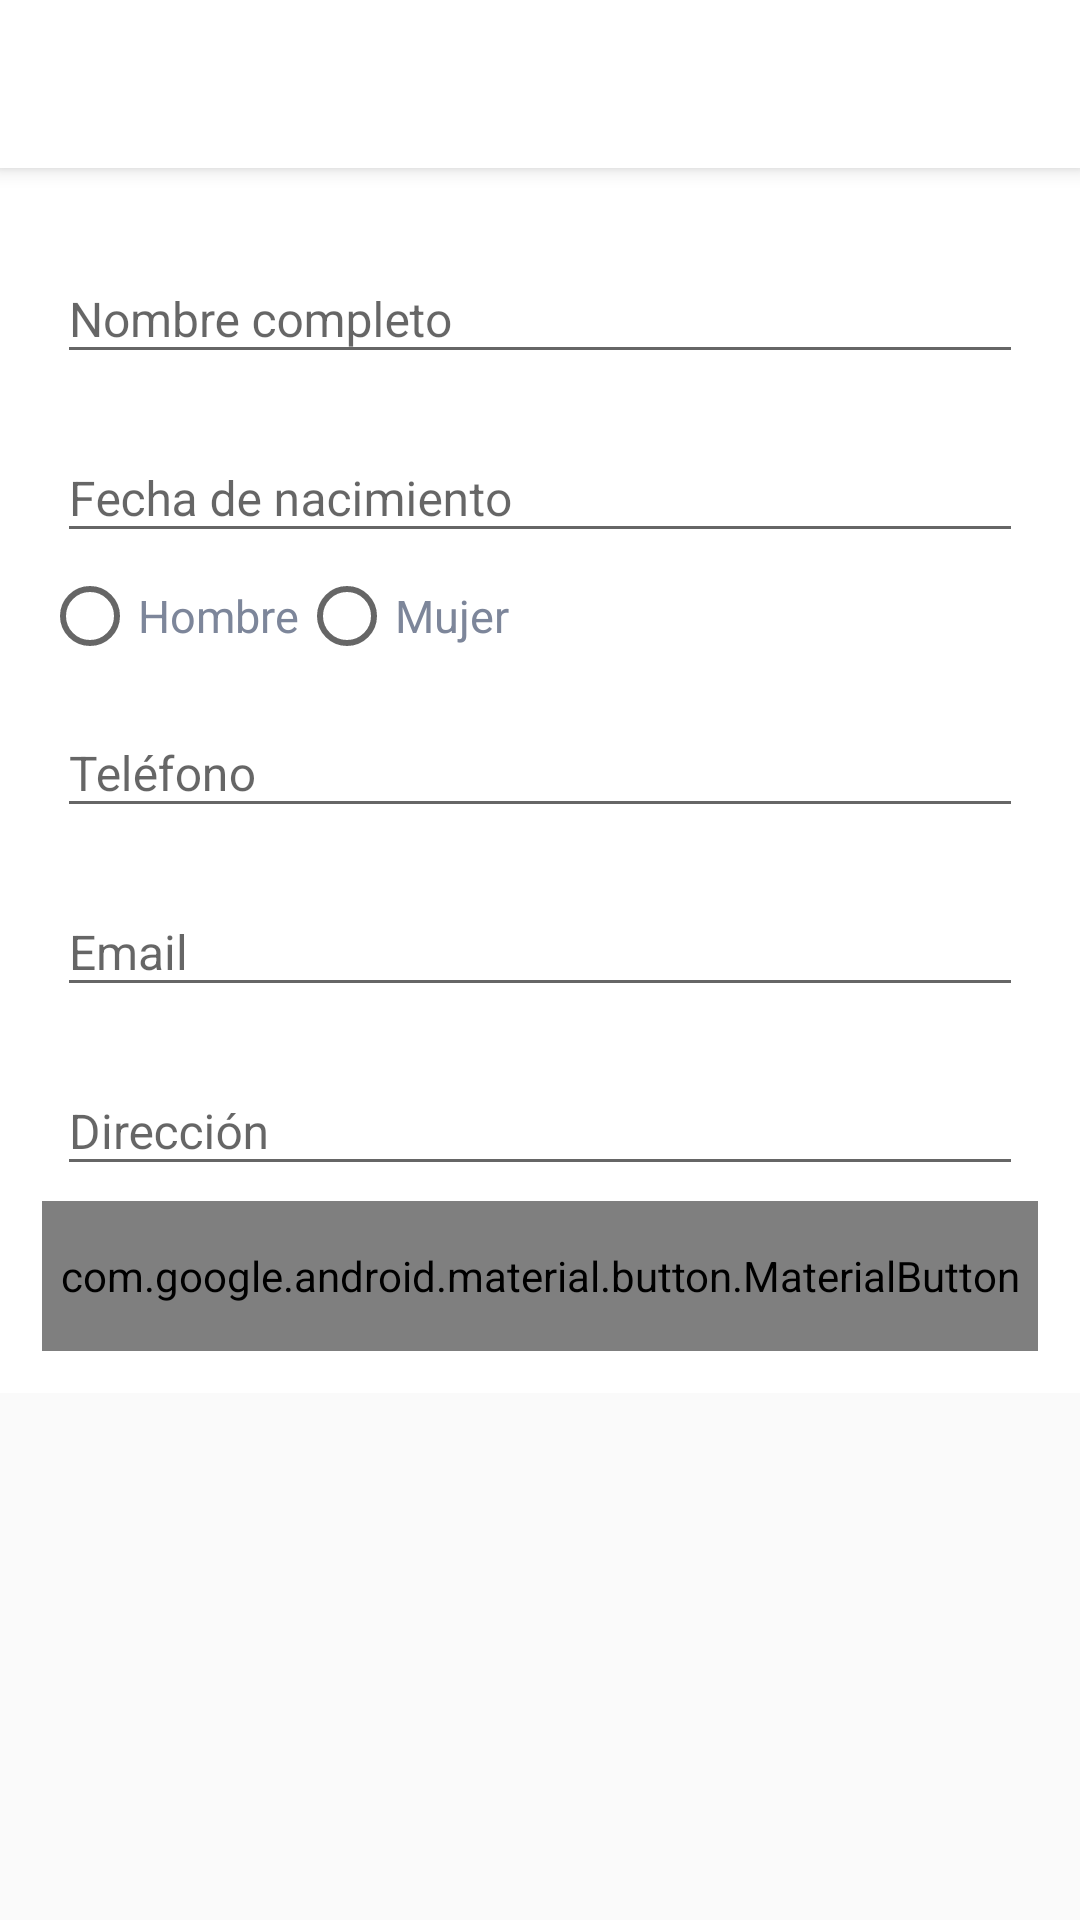

Layout XML and referenced resources for this Android screen:
<!-- AndroidManifest.xml: application theme AppTheme -->
<!-- res/layout/activity_sign_in_step1.xml -->
<?xml version="1.0" encoding="utf-8"?>
<ScrollView xmlns:android="http://schemas.android.com/apk/res/android"
    xmlns:app="http://schemas.android.com/apk/res-auto"
    xmlns:tools="http://schemas.android.com/tools"
    android:layout_width="match_parent"
    android:layout_height="wrap_content"
    tools:context=".SignInStep1Activity">

    <LinearLayout
        android:layout_width="match_parent"
        android:layout_height="wrap_content"
        android:orientation="vertical">

        <include android:id="@+id/mainAcionBar"
            layout="@layout/action_bar">
        </include>

        <LinearLayout
            android:layout_width="match_parent"
            android:layout_height="wrap_content"
            android:orientation="vertical"
            android:gravity="center"
            android:padding="@dimen/layout_padding"
            android:background="@color/white">

            <android.support.design.widget.TextInputLayout
                android:layout_width="match_parent"
                android:layout_height="wrap_content"
                android:layout_margin="@dimen/basic_margin">

                <android.support.design.widget.TextInputEditText
                    android:id="@+id/txiCompleteName"
                    android:layout_width="match_parent"
                    android:layout_height="wrap_content"
                    android:hint="@string/complete_name"
                    android:textSize="@dimen/basic_text_input_size"
                    android:textColor="@color/textColor"/>

            </android.support.design.widget.TextInputLayout>

            <android.support.design.widget.TextInputLayout
                android:layout_width="match_parent"
                android:layout_height="wrap_content"
                android:layout_margin="@dimen/basic_margin">

                <android.support.design.widget.TextInputEditText
                    android:id="@+id/txiBirthDate"
                    android:layout_width="match_parent"
                    android:layout_height="wrap_content"
                    android:hint="@string/birthday"
                    android:clickable="true"
                    android:focusable="false"
                    android:textSize="@dimen/basic_text_input_size"
                    android:textColor="@color/textColor"
                    android:editable="false"/>

            </android.support.design.widget.TextInputLayout>

            <RadioGroup android:layout_width="match_parent"
                android:layout_height="wrap_content"
                android:orientation="horizontal">
                <RadioButton android:id="@+id/radio_man"
                    android:layout_width="wrap_content"
                    android:layout_height="wrap_content"
                    android:text="@string/man"
                    android:textSize="@dimen/basic_radio_size"
                    android:textColor="@color/textColor"/>
                <RadioButton android:id="@+id/radio_woman"
                    android:layout_width="wrap_content"
                    android:layout_height="wrap_content"
                    android:text="@string/woman"
                    android:textSize="@dimen/basic_radio_size"
                    android:textColor="@color/textColor"/>
            </RadioGroup>

            <android.support.design.widget.TextInputLayout
                android:layout_width="match_parent"
                android:layout_height="wrap_content"
                android:layout_margin="@dimen/basic_margin">

                <android.support.design.widget.TextInputEditText
                    android:id="@+id/txi_si_phone"
                    android:layout_width="match_parent"
                    android:layout_height="wrap_content"
                    android:hint="@string/phone"
                    android:inputType="phone"
                    android:textSize="@dimen/basic_text_input_size"
                    android:textColor="@color/textColor"/>

            </android.support.design.widget.TextInputLayout>

            <android.support.design.widget.TextInputLayout
                android:layout_width="match_parent"
                android:layout_height="wrap_content"
                android:layout_margin="@dimen/basic_margin">

                <android.support.design.widget.TextInputEditText
                    android:id="@+id/txi_si_email"
                    android:layout_width="match_parent"
                    android:layout_height="wrap_content"
                    android:hint="@string/email"
                    android:inputType="textEmailAddress"
                    android:textSize="@dimen/basic_text_input_size"
                    android:textColor="@color/textColor"/>
            </android.support.design.widget.TextInputLayout>

            <android.support.design.widget.TextInputLayout
                android:layout_width="match_parent"
                android:layout_height="wrap_content"
                android:layout_margin="@dimen/basic_margin">

                <android.support.design.widget.TextInputEditText
                    android:id="@+id/txi_si_address"
                    android:layout_width="match_parent"
                    android:layout_height="wrap_content"
                    android:hint="@string/address"
                    android:textSize="@dimen/basic_text_input_size"
                    android:textColor="@color/textColor"/>

            </android.support.design.widget.TextInputLayout>


            <LinearLayout
                android:layout_width="match_parent"
                android:layout_height="0dip"
                android:layout_weight="1"
                android:gravity="center|bottom"
                android:orientation="vertical" >
                <android.support.design.button.MaterialButton
                    android:id="@+id/btn_sing_in_next"
                    android:layout_width="match_parent"
                    android:layout_height="@dimen/button_height"
                    android:text="@string/next"
                    android:layout_gravity="bottom"
                    android:gravity="center_horizontal|center"
                    android:textAppearance="@style/button_primary"
                    app:cornerRadius="0dp"/>
            </LinearLayout>

        </LinearLayout>

    </LinearLayout>

</ScrollView>
<!-- res/layout/action_bar.xml (included above) -->
<?xml version="1.0" encoding="utf-8"?>

<android.support.v7.widget.Toolbar xmlns:android="http://schemas.android.com/apk/res/android"
    android:layout_width="match_parent"
    android:layout_height="?attr/actionBarSize"
    xmlns:app="http://schemas.android.com/apk/res-auto"
    android:background="@color/colorPrimary"
    android:elevation="@dimen/appbar_elevation"
    android:id="@+id/mainAcionBar"
    android:theme="@style/ThemeOverlay.AppCompat.ActionBar"
    app:popupTheme="@style/ThemeOverlay.AppCompat.Light"
    app:titleTextColor="@color/titleColor"
    app:layout_scrollFlags="scroll|enterAlways">


</android.support.v7.widget.Toolbar>
<!-- resources referenced by this layout -->
<resources>
  <color name="colorPrimary">#ffffff</color>
  <color name="textColor">#7D869A</color>
  <color name="titleColor">#000000</color>
  <color name="white">#ffffff</color>
  <dimen name="appbar_elevation">4dp</dimen>
  <dimen name="basic_margin">5dp</dimen>
  <dimen name="basic_radio_size">15sp</dimen>
  <dimen name="basic_text_input_size">16sp</dimen>
  <dimen name="button_height">50dp</dimen>
  <dimen name="layout_padding">14dp</dimen>
  <string name="address">Dirección</string>
  <string name="birthday">Fecha de nacimiento</string>
  <string name="complete_name">Nombre completo</string>
  <string name="email">Email</string>
  <string name="man">Hombre</string>
  <string name="next">Siguiente</string>
  <string name="phone">Teléfono</string>
  <string name="woman">Mujer</string>
  <style name="button_primary">
          <item name="android:textSize">@dimen/button_text_size</item>
          <item name="android:textColor">@color/white</item>
          <item name="android:textStyle">bold</item>
      </style>
  <style name="AppTheme" parent="Theme.AppCompat.Light.NoActionBar">
          
          <item name="colorPrimary">@color/colorPrimary</item>
          <item name="colorPrimaryDark">@color/colorPrimaryDark</item>
          <item name="colorAccent">@color/colorAccent</item>
          <item name="android:homeAsUpIndicator">@drawable/ic_arrow_back_24dp</item>
          <item name="android:actionOverflowButtonStyle">@style/CustomOverFlow</item>
          <item name="windowActionBar">false</item>
          <item name="windowNoTitle">true</item>
      </style>
  <dimen name="button_text_size">20dp</dimen>
  <color name="colorPrimaryDark">#24B954</color>
  <color name="colorAccent">#24B954</color>
  <!-- drawable ic_arrow_back_24dp (drawable) -->
  <vector xmlns:android="http://schemas.android.com/apk/res/android"
          android:width="24dp"
          android:height="24dp"
          android:viewportWidth="24.0"
          android:viewportHeight="24.0">
      <path
          android:fillColor="#24B954"
          android:pathData="M20,11H7.83l5.59,-5.59L12,4l-8,8 8,8 1.41,-1.41L7.83,13H20v-2z"/>
  </vector>
  <style name="CustomOverFlow" parent="@android:style/Widget.Holo.ActionButton.Overflow">
          <item name="android:src">@drawable/ic_more_vert_24dp</item>
      </style>
  <!-- drawable ic_more_vert_24dp (drawable) -->
  <vector xmlns:android="http://schemas.android.com/apk/res/android"
          android:width="24dp"
          android:height="24dp"
          android:viewportWidth="24.0"
          android:viewportHeight="24.0">
      <path
          android:fillColor="#24B954"
          android:pathData="M12,8c1.1,0 2,-0.9 2,-2s-0.9,-2 -2,-2 -2,0.9 -2,2 0.9,2 2,2zM12,10c-1.1,0 -2,0.9 -2,2s0.9,2 2,2 2,-0.9 2,-2 -0.9,-2 -2,-2zM12,16c-1.1,0 -2,0.9 -2,2s0.9,2 2,2 2,-0.9 2,-2 -0.9,-2 -2,-2z"/>
  </vector>
</resources>
